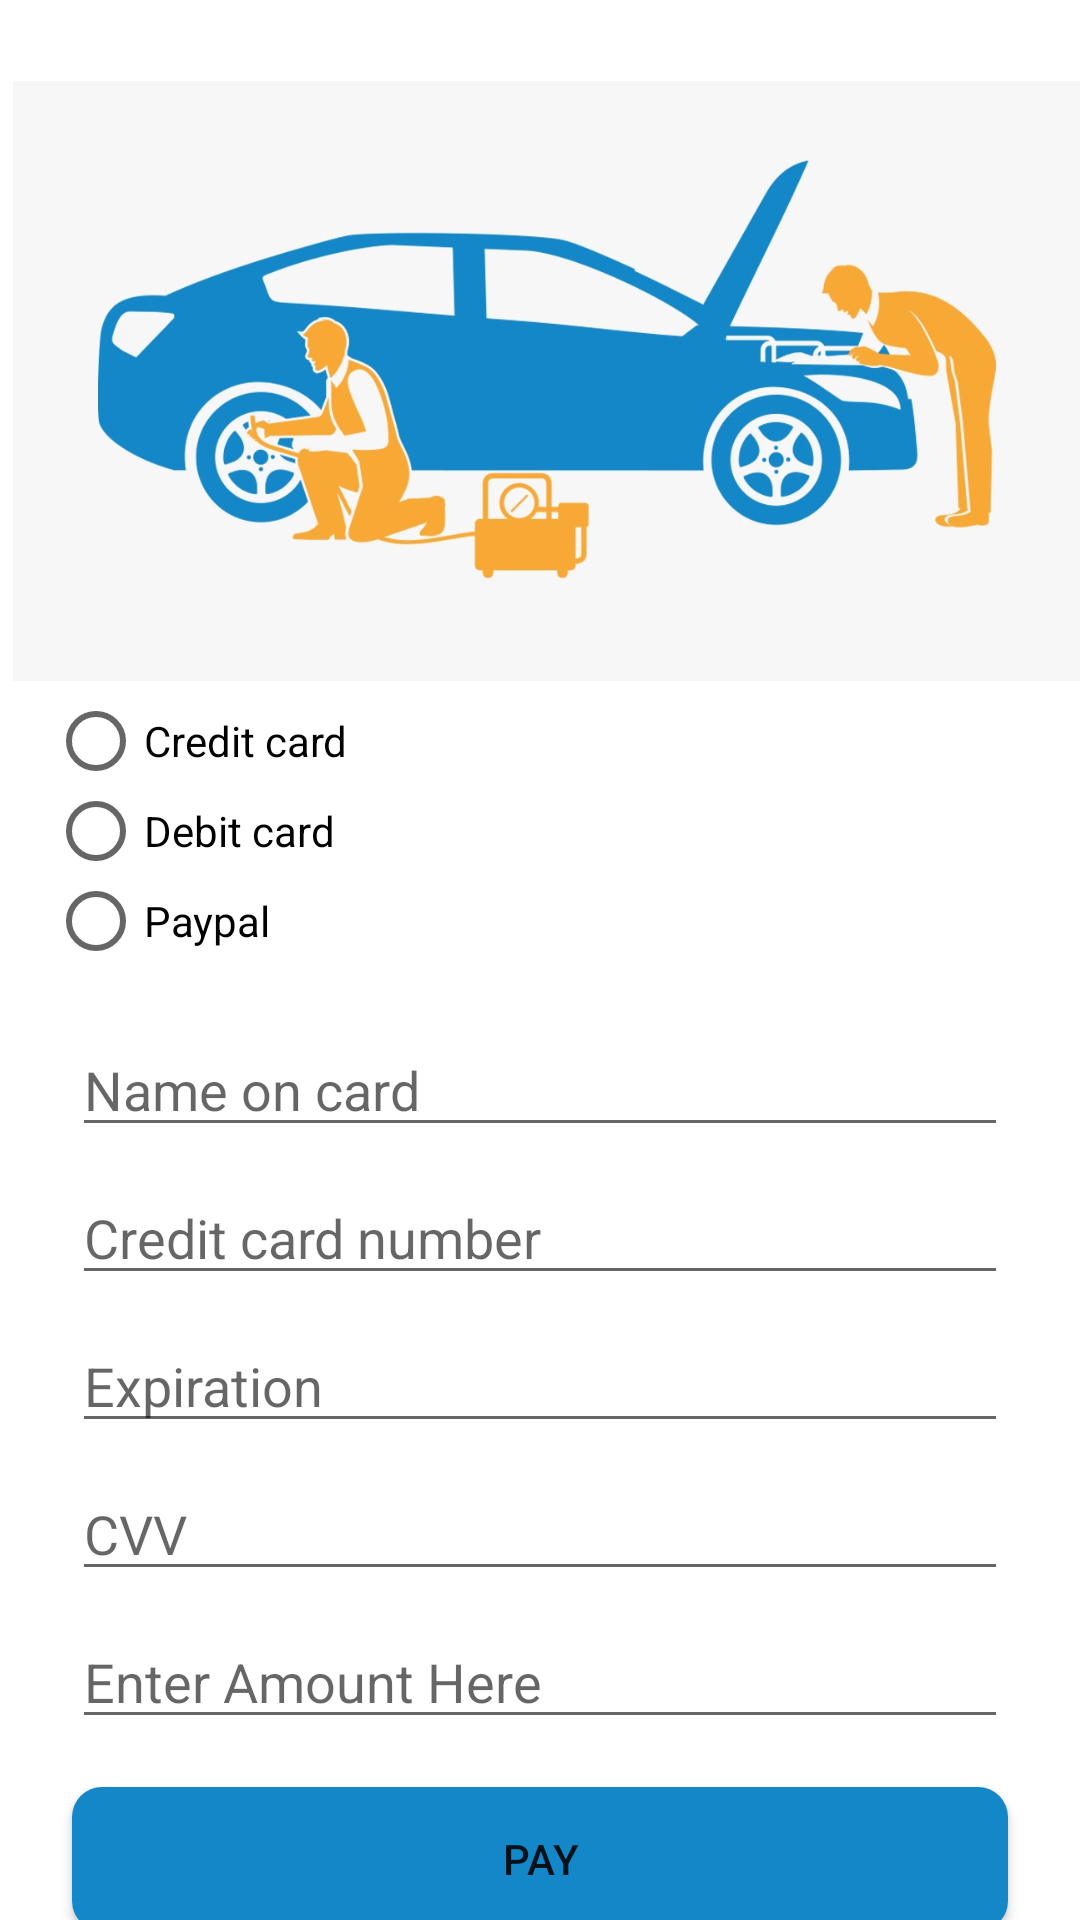

Android layout source for this screen:
<!-- AndroidManifest.xml: application theme AppTheme -->
<!-- res/layout/activity_payments.xml -->
<?xml version="1.0" encoding="utf-8"?>
<androidx.constraintlayout.widget.ConstraintLayout xmlns:android="http://schemas.android.com/apk/res/android"
    xmlns:app="http://schemas.android.com/apk/res-auto"
    xmlns:tools="http://schemas.android.com/tools"
    android:layout_width="match_parent"
    android:layout_height="match_parent"
    android:background="#FFFFFF"
    tools:context=".Payments">


    <ImageView
        android:id="@+id/logo"

        android:layout_width="400dp"
        android:layout_height="200dp"

        android:src="@drawable/logo"
        app:layout_constraintBottom_toTopOf="@+id/radioGroup"
        app:layout_constraintEnd_toEndOf="parent"
        app:layout_constraintHorizontal_bias="0.454"
        app:layout_constraintStart_toStartOf="parent"
        app:layout_constraintTop_toTopOf="parent"
        app:layout_constraintVertical_bias="1.0" />

    <RadioGroup
        android:id="@+id/radioGroup"
        android:layout_width="wrap_content"
        android:layout_height="wrap_content"
        android:layout_marginStart="16dp"
        android:layout_marginTop="8dp"
        android:layout_marginEnd="16dp"
        app:layout_constraintBottom_toBottomOf="parent"
        app:layout_constraintEnd_toEndOf="parent"
        app:layout_constraintHorizontal_bias="0.0"
        app:layout_constraintStart_toStartOf="parent"
        app:layout_constraintTop_toTopOf="parent"
        app:layout_constraintVertical_bias="0.404">

        <RadioButton
            android:layout_width="wrap_content"
            android:layout_height="20dp"
            android:layout_marginTop="10dp"
            android:text="Credit card" />

        <RadioButton
            android:layout_width="wrap_content"
            android:layout_height="20dp"
            android:layout_marginTop="10dp"
            android:text="Debit card"

            />

        <RadioButton
            android:layout_width="wrap_content"
            android:layout_height="20dp"
            android:layout_marginTop="10dp"
            android:text="Paypal"

            />
    </RadioGroup>

    <EditText
        android:id="@+id/editTextTextPersonName"
        android:layout_width="match_parent"
        android:layout_height="wrap_content"
        android:layout_marginStart="24dp"
        android:layout_marginTop="24dp"
        android:layout_marginEnd="24dp"
        android:ems="10"
        android:hint="Name on card"
        android:inputType="textPersonName"
        app:layout_constraintEnd_toEndOf="parent"
        app:layout_constraintStart_toStartOf="parent"
        app:layout_constraintTop_toBottomOf="@+id/radioGroup" />

    <EditText
        android:id="@+id/editTextTextPersonName1"
        android:layout_width="match_parent"
        android:layout_height="wrap_content"
        android:layout_marginStart="24dp"
        android:layout_marginTop="8dp"
        android:layout_marginEnd="24dp"
        android:ems="10"
        android:hint="Credit card number"
        android:inputType="textPersonName"
        app:layout_constraintEnd_toEndOf="parent"
        app:layout_constraintStart_toStartOf="parent"
        app:layout_constraintTop_toBottomOf="@+id/editTextTextPersonName" />

    <EditText
        android:id="@+id/editTextTextPersonName2"
        android:layout_width="match_parent"
        android:layout_height="wrap_content"
        android:layout_marginStart="24dp"
        android:layout_marginTop="8dp"
        android:layout_marginEnd="24dp"
        android:ems="10"
        android:hint="Enter Amount Here"
        android:inputType="textPersonName"
        app:layout_constraintEnd_toEndOf="parent"
        app:layout_constraintHorizontal_bias="0.0"
        app:layout_constraintStart_toStartOf="parent"
        app:layout_constraintTop_toBottomOf="@+id/editTextTextPersonName4" />

    <EditText
        android:id="@+id/editTextTextPersonName4"
        android:layout_width="match_parent"
        android:layout_height="wrap_content"
        android:layout_marginStart="24dp"
        android:layout_marginTop="8dp"
        android:layout_marginEnd="24dp"
        android:ems="10"
        android:hint="CVV"
        android:inputType="textPersonName"
        app:layout_constraintEnd_toEndOf="parent"
        app:layout_constraintHorizontal_bias="0.0"
        app:layout_constraintStart_toStartOf="parent"
        app:layout_constraintTop_toBottomOf="@+id/editTextTextPersonName3" />

    <EditText
        android:id="@+id/editTextTextPersonName3"
        android:layout_width="match_parent"
        android:layout_height="wrap_content"
        android:layout_marginStart="24dp"
        android:layout_marginTop="8dp"
        android:layout_marginEnd="24dp"
        android:ems="10"
        android:hint="Expiration"
        android:inputType="textPersonName"
        app:layout_constraintEnd_toEndOf="parent"
        app:layout_constraintHorizontal_bias="1.0"
        app:layout_constraintStart_toStartOf="parent"
        app:layout_constraintTop_toBottomOf="@+id/editTextTextPersonName1" />

    <Button
        android:id="@+id/button"
        android:layout_width="match_parent"
        android:layout_height="wrap_content"
        android:layout_marginStart="24dp"
        android:layout_marginTop="16dp"
        android:layout_marginEnd="24dp"
        android:background="@drawable/shapebutton"
        android:text="Pay"
        app:layout_constraintBottom_toBottomOf="parent"
        app:layout_constraintEnd_toEndOf="parent"
        app:layout_constraintHorizontal_bias="0.0"
        app:layout_constraintStart_toStartOf="parent"
        app:layout_constraintTop_toBottomOf="@+id/editTextTextPersonName2"
        app:layout_constraintVertical_bias="0.0" />

</androidx.constraintlayout.widget.ConstraintLayout>
<!-- resources referenced by this layout -->
<resources>
  <!-- drawable logo: jpeg bitmap (drawable, 70237 bytes) -->
  <!-- drawable shapebutton (drawable) -->
  <?xml version="1.0" encoding="utf-8"?>
      <shape
          xmlns:android="http://schemas.android.com/apk/res/android"
          android:shape="rectangle" >
  
          <corners
              android:radius="10dp"/>
          <solid android:color="#1487C8" />
  
          <size
          android:width="90dp"
         />
      </shape>
  <style name="AppTheme" parent="Theme.AppCompat.Light.DarkActionBar">
          
          <item name="colorPrimary">@color/colorPrimary</item>
          <item name="colorPrimaryDark">@color/colorPrimaryDark</item>
          <item name="colorAccent">@color/colorAccent</item>
      </style>
  <color name="colorPrimary">#1487C8</color>
  <color name="colorPrimaryDark">#3700B3</color>
  <color name="colorAccent">#03DAC5</color>
</resources>
